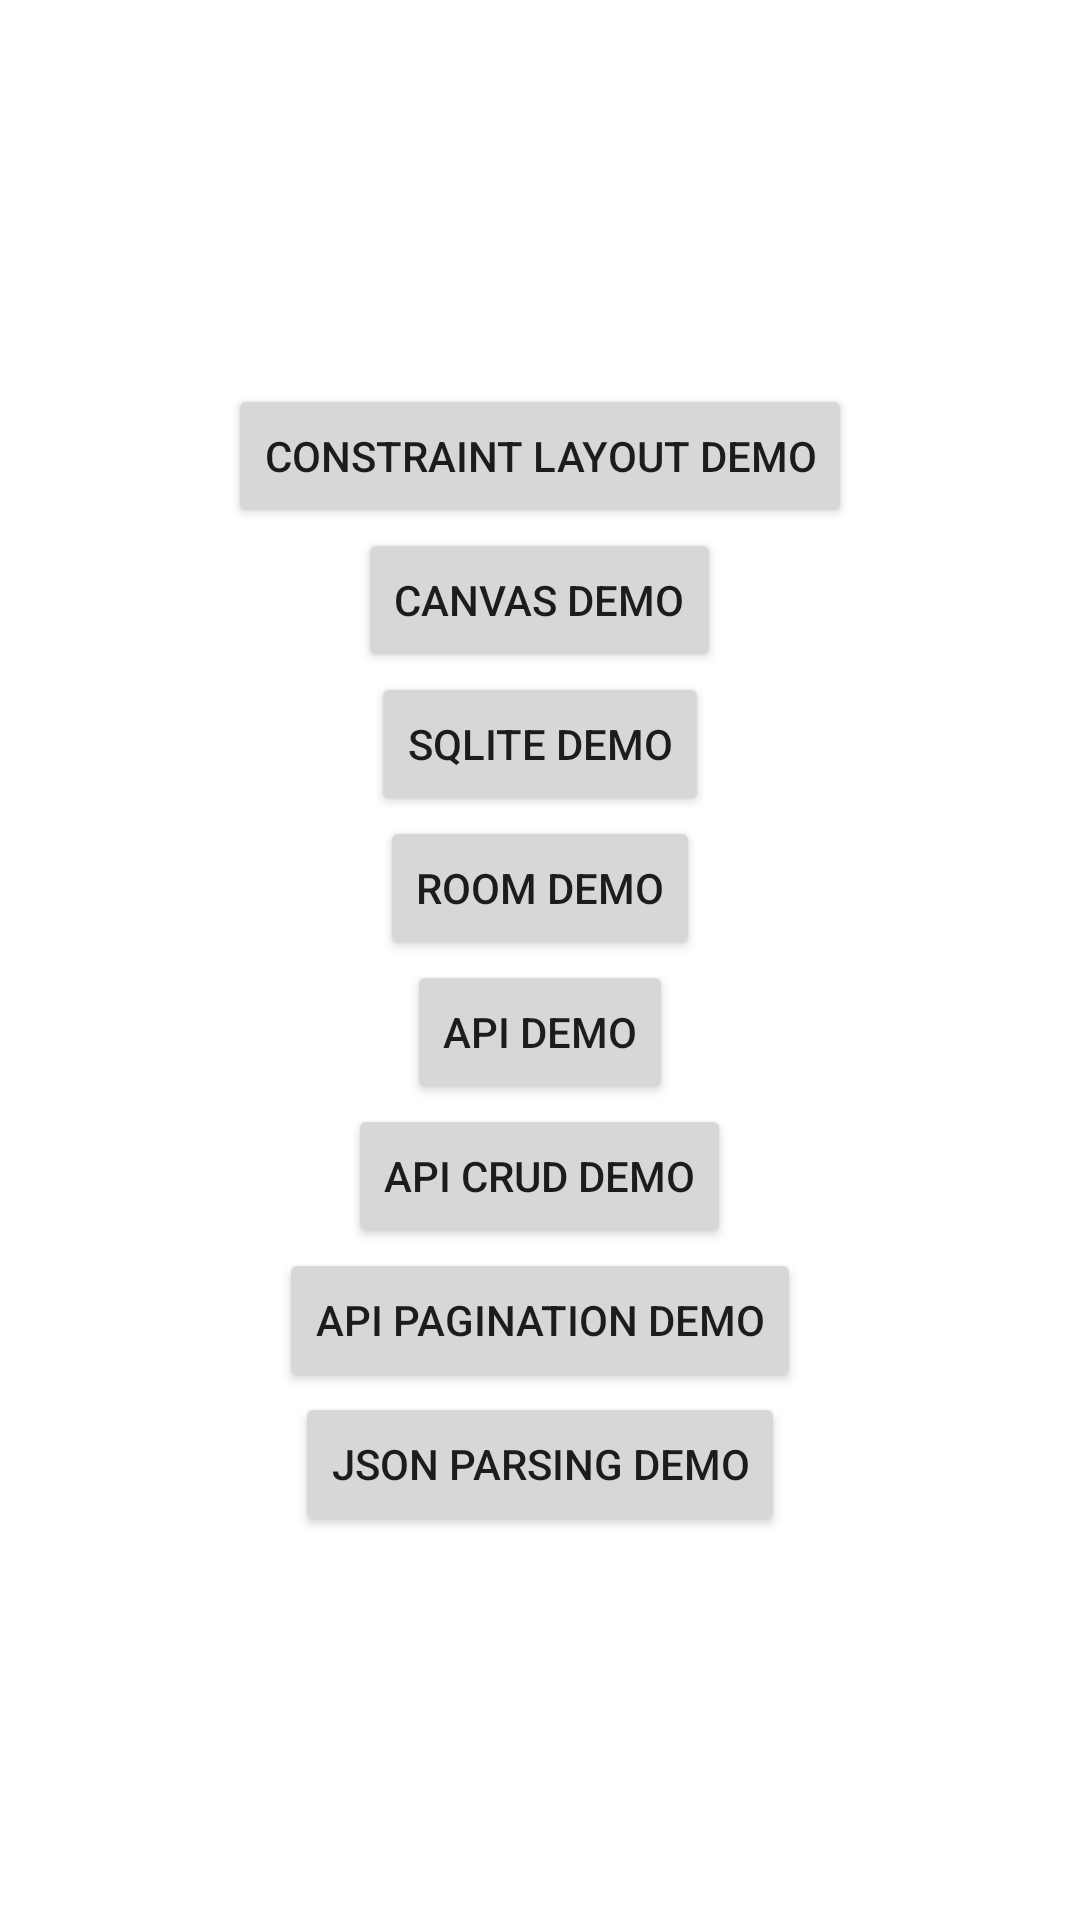

This screen was rendered from an Android layout file. Write that file and the resources it references.
<!-- AndroidManifest.xml: application theme Theme.MyApplication -->
<!-- res/layout/activity_main.xml -->
<?xml version="1.0" encoding="utf-8"?>
<LinearLayout xmlns:android="http://schemas.android.com/apk/res/android"
    xmlns:app="http://schemas.android.com/apk/res-auto"
    xmlns:tools="http://schemas.android.com/tools"
    android:layout_width="match_parent"
    android:layout_height="match_parent"
    android:orientation="vertical"
    android:gravity="center"
    tools:context=".androidactivitylifecycle.MainActivity">


    <Button
        android:id="@+id/constantLayoutDemo"
        android:layout_width="wrap_content"
        android:layout_height="wrap_content"
        android:text="Constraint Layout Demo"/>

    <Button
        android:id="@+id/canvasDemo"
        android:layout_width="wrap_content"
        android:layout_height="wrap_content"
        android:text="Canvas Demo"/>

    <Button
        android:id="@+id/sqliteDemo"
        android:layout_width="wrap_content"
        android:layout_height="wrap_content"
        android:text="Sqlite Demo"/>

    <Button
        android:id="@+id/roomDemo"
        android:layout_width="wrap_content"
        android:layout_height="wrap_content"
        android:text="Room Demo"/>

    <Button
        android:id="@+id/apiDemo"
        android:layout_width="wrap_content"
        android:layout_height="wrap_content"
        android:text="Api Demo"/>

    <Button
        android:id="@+id/apiCrudDemo"
        android:layout_width="wrap_content"
        android:layout_height="wrap_content"
        android:text="Api CRUD Demo"/>

    <Button
        android:id="@+id/apiPagination"
        android:layout_width="wrap_content"
        android:layout_height="wrap_content"
        android:text="Api Pagination Demo"/>


    <Button
        android:id="@+id/jsonParsing"
        android:layout_width="wrap_content"
        android:layout_height="wrap_content"
        android:text="Json Parsing Demo"/>


</LinearLayout>
<!-- resources referenced by this layout -->
<resources>
  <style name="Theme.MyApplication" parent="Theme.MaterialComponents.DayNight.DarkActionBar">
          
          
          <item name="colorPrimary">@color/purple_500</item>
          
          <item name="colorPrimaryVariant">@color/purple_700</item>
          <item name="colorOnPrimary">@color/white</item>
          
          <item name="colorSecondary">@color/teal_200</item>
          <item name="colorSecondaryVariant">@color/teal_700</item>
          
          
          <item name="android:statusBarColor" tools:targetApi="l">?attr/colorPrimaryVariant</item>
          
      </style>
  <color name="purple_500">#FF6200EE</color>
  <color name="purple_700">#FF3700B3</color>
  <color name="white">#FFFFFFFF</color>
  <color name="teal_200">#FF03DAC5</color>
  <color name="teal_700">#FF018786</color>
</resources>
